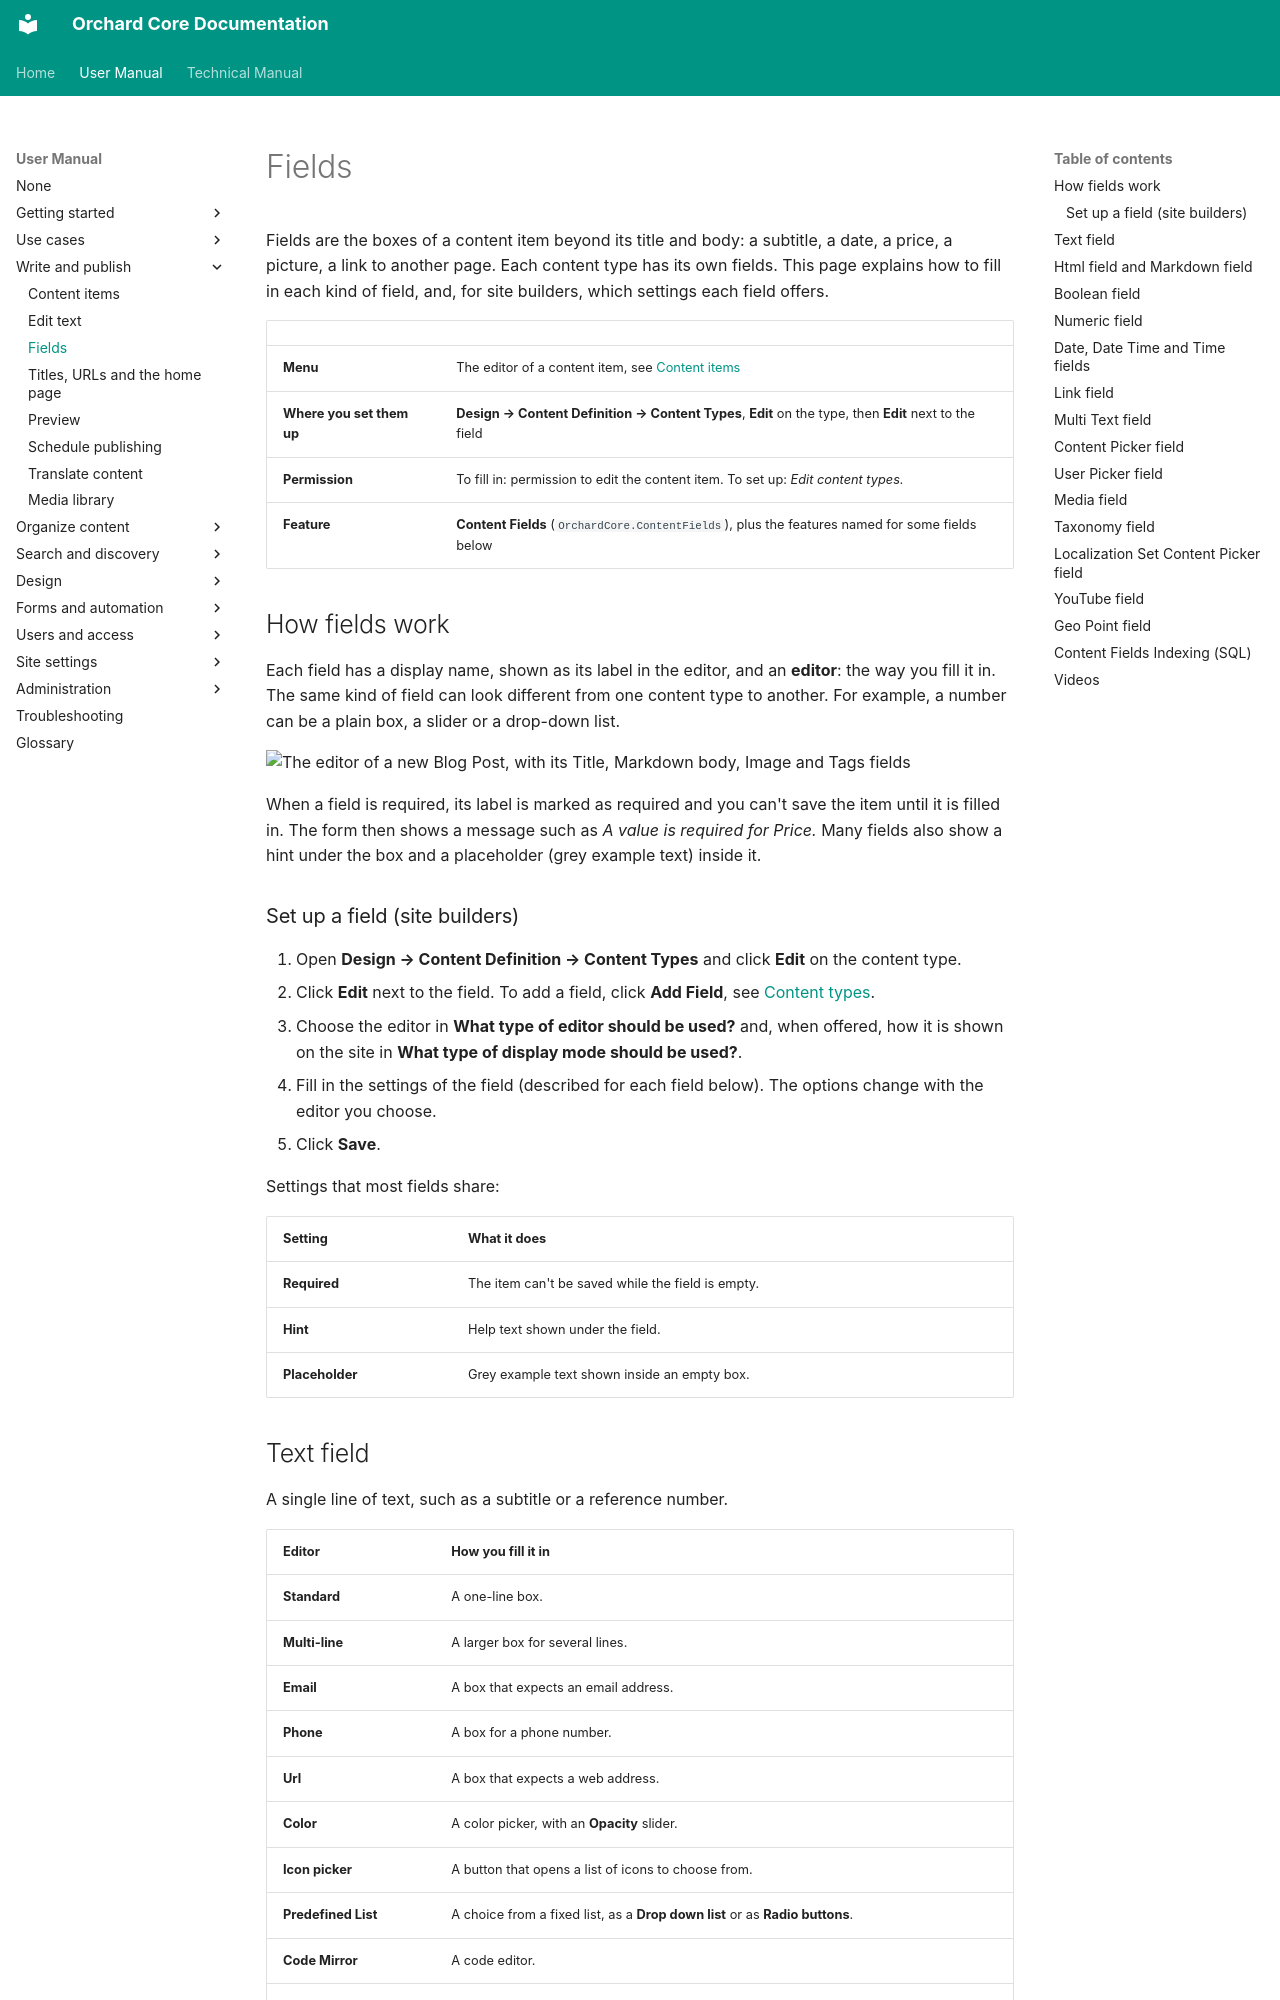

repository: OrchardCMS/OrchardCore · page: user-manual/content/fields/index.html · generator: mkdocs

---
title: Fields
description: Fill in every kind of field in the content editor, and choose each field's editor, required rule, hint and other settings when you build a content type.
technical_manual:
  - reference/modules/ContentFields/README.md
  - reference/modules/Spatial/README.md
  - reference/modules/Media/README.md
  - reference/modules/Html/README.md
  - reference/modules/Markdown/README.md
  - reference/modules/Taxonomies/README.md
  - reference/modules/ContentLocalization/README.md
  - reference/modules/SQLIndexing/README.md
---

# Fields

Fields are the boxes of a content item beyond its title and body: a subtitle, a date, a price, a picture, a link to another page. Each content type has its own fields. This page explains how to fill in each kind of field, and, for site builders, which settings each field offers.

| | |
| --- | --- |
| **Menu** | The editor of a content item, see [Content items](content-items.md) |
| **Where you set them up** | **Design → Content Definition → Content Types**, **Edit** on the type, then **Edit** next to the field |
| **Permission** | To fill in: permission to edit the content item. To set up: *Edit content types.* |
| **Feature** | **Content Fields** (`OrchardCore.ContentFields`), plus the features named for some fields below |

## How fields work

Each field has a display name, shown as its label in the editor, and an **editor**: the way you fill it in. The same kind of field can look different from one content type to another. For example, a number can be a plain box, a slider or a drop-down list.

![The editor of a new Blog Post, with its Title, Markdown body, Image and Tags fields](images/blog-post-editor.webp)

When a field is required, its label is marked as required and you can't save the item until it is filled in. The form then shows a message such as *A value is required for Price.* Many fields also show a hint under the box and a placeholder (grey example text) inside it.

### Set up a field (site builders)

1. Open **Design → Content Definition → Content Types** and click **Edit** on the content type.
2. Click **Edit** next to the field. To add a field, click **Add Field**, see [Content types](content-types.md).
3. Choose the editor in **What type of editor should be used?** and, when offered, how it is shown on the site in **What type of display mode should be used?**.
4. Fill in the settings of the field (described for each field below). The options change with the editor you choose.
5. Click **Save**.

Settings that most fields share:

| Setting | What it does |
| --- | --- |
| **Required** | The item can't be saved while the field is empty. |
| **Hint** | Help text shown under the field. |
| **Placeholder** | Grey example text shown inside an empty box. |
